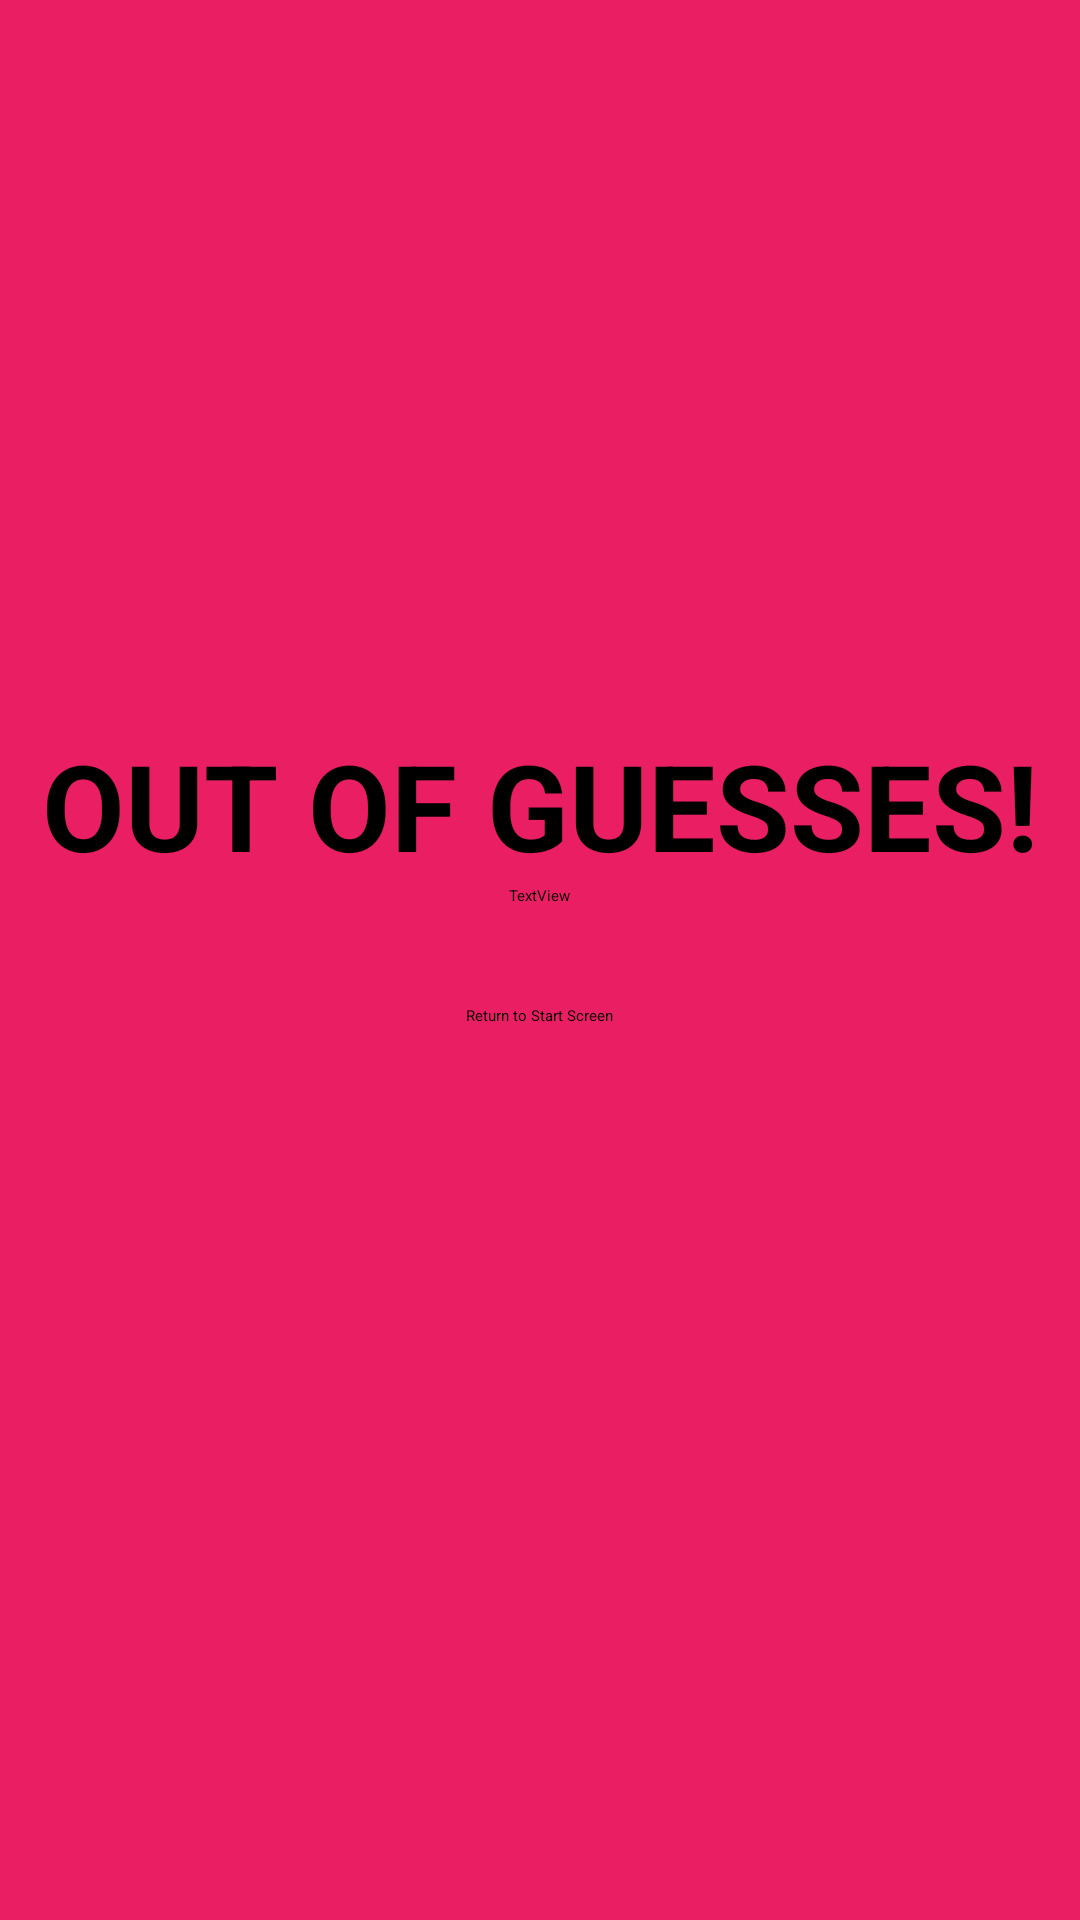

Android layout source for this screen:
<!-- AndroidManifest.xml: application theme Theme.Project -->
<!-- res/layout/fragment_lose_screen.xml -->
<?xml version="1.0" encoding="utf-8"?>
<androidx.constraintlayout.widget.ConstraintLayout xmlns:android="http://schemas.android.com/apk/res/android"
    xmlns:app="http://schemas.android.com/apk/res-auto"
    xmlns:tools="http://schemas.android.com/tools"
    android:layout_width="match_parent"
    android:layout_height="match_parent"
    tools:context=".loseScreen"
    android:background="#E91E63">


    <TextView
        android:id="@+id/textView2"
        android:layout_width="wrap_content"
        android:layout_height="wrap_content"
        android:text="@string/lose_text"
        android:textSize="40sp"
        android:textStyle="bold"
        app:layout_constraintBottom_toBottomOf="parent"
        app:layout_constraintEnd_toEndOf="parent"
        app:layout_constraintStart_toStartOf="parent"
        app:layout_constraintTop_toTopOf="parent"
        app:layout_constraintVertical_bias="0.412" />

    <Button
        android:id="@+id/returnButtonTwo"
        android:layout_width="wrap_content"
        android:layout_height="wrap_content"
        android:layout_marginTop="40dp"
        android:text="@string/return_button"
        app:layout_constraintEnd_toEndOf="@+id/textView2"
        app:layout_constraintStart_toStartOf="@+id/textView2"
        app:layout_constraintTop_toBottomOf="@+id/textView2" />

    <TextView
        android:id="@+id/loseTextTwo"
        android:layout_width="wrap_content"
        android:layout_height="wrap_content"
        android:text="TextView"
        app:layout_constraintEnd_toEndOf="@+id/textView2"
        app:layout_constraintStart_toStartOf="@+id/textView2"
        app:layout_constraintTop_toBottomOf="@+id/textView2" />
</androidx.constraintlayout.widget.ConstraintLayout>
<!-- resources referenced by this layout -->
<resources>
  <string name="lose_text">OUT OF GUESSES!</string>
  <string name="return_button">Return to Start Screen</string>
</resources>
